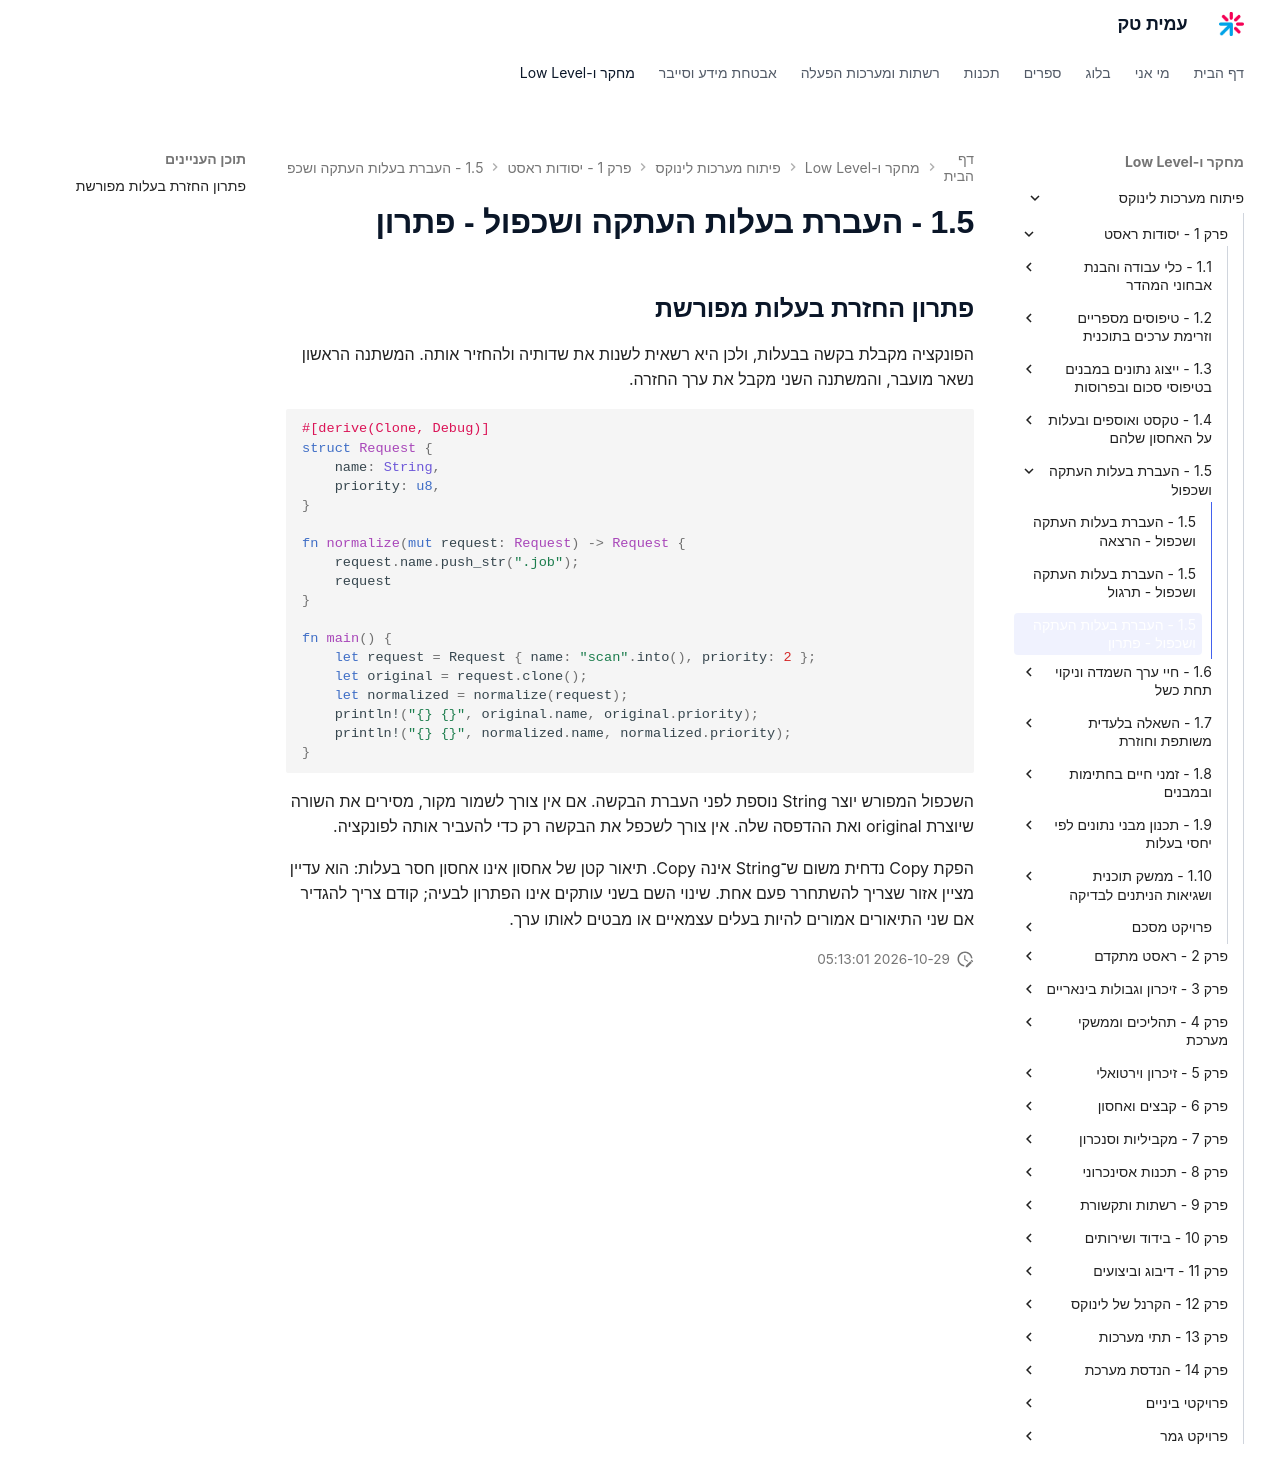

repository: AmitPinchasi/amittech · page: פיתוח-מערכות-לינוקס/1 - יסודות ראסט/1.5 - העברת בעלות העתקה ושכפול/1.5 - העברת בעלות העתקה ושכפול - פתרון/index.html · generator: mkdocs

## פתרון החזרת בעלות מפורשת

הפונקציה מקבלת בקשה בבעלות, ולכן היא רשאית לשנות את שדותיה ולהחזיר אותה. המשתנה הראשון נשאר מועבר, והמשתנה השני מקבל את ערך החזרה.

```rust
#[derive(Clone, Debug)]
struct Request {
    name: String,
    priority: u8,
}

fn normalize(mut request: Request) -> Request {
    request.name.push_str(".job");
    request
}

fn main() {
    let request = Request { name: "scan".into(), priority: 2 };
    let original = request.clone();
    let normalized = normalize(request);
    println!("{} {}", original.name, original.priority);
    println!("{} {}", normalized.name, normalized.priority);
}
```

השכפול המפורש יוצר String נוספת לפני העברת הבקשה. אם אין צורך לשמור מקור, מסירים את השורה שיוצרת original ואת ההדפסה שלה. אין צורך לשכפל את הבקשה רק כדי להעביר אותה לפונקציה.

הפקת Copy נדחית משום ש־String אינה Copy. תיאור קטן של אחסון אינו אחסון חסר בעלות: הוא עדיין מציין אזור שצריך להשתחרר פעם אחת. שינוי השם בשני עותקים אינו הפתרון לבעיה; קודם צריך להגדיר אם שני התיאורים אמורים להיות בעלים עצמאיים או מבטים לאותו ערך.
